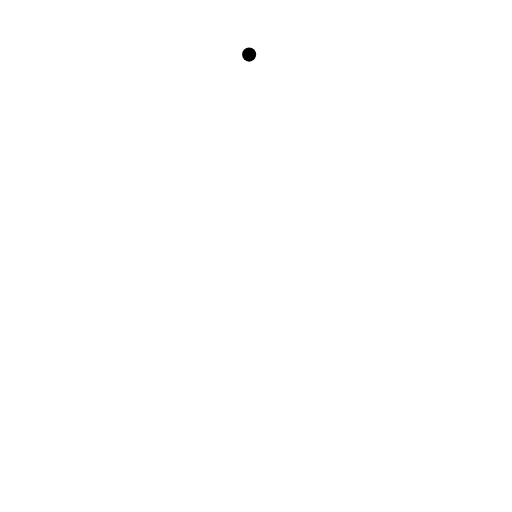
t = 0.00 s
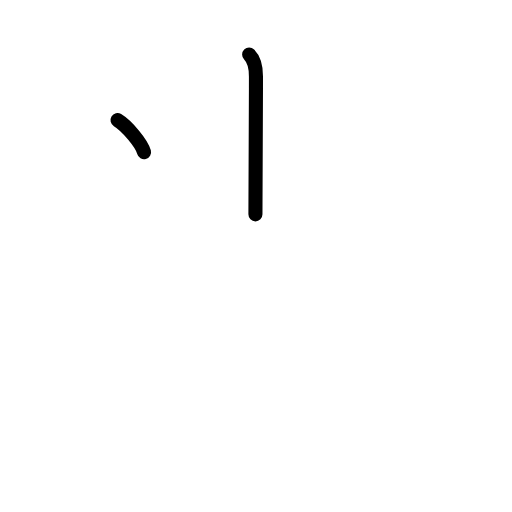
t = 1.50 s
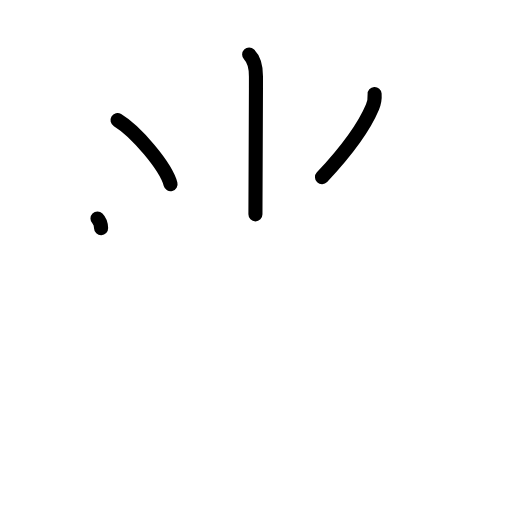
t = 3.17 s
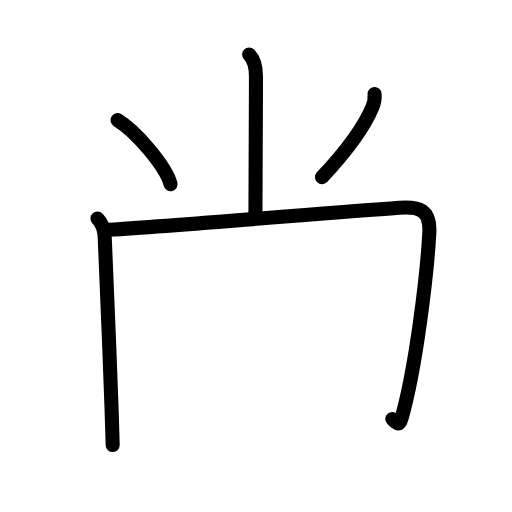
t = 4.81 s
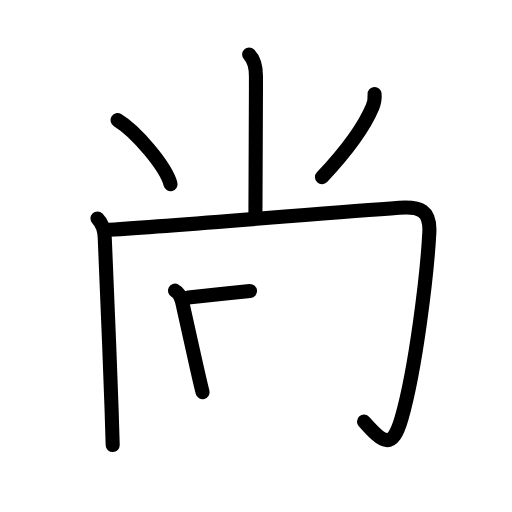
t = 6.17 s
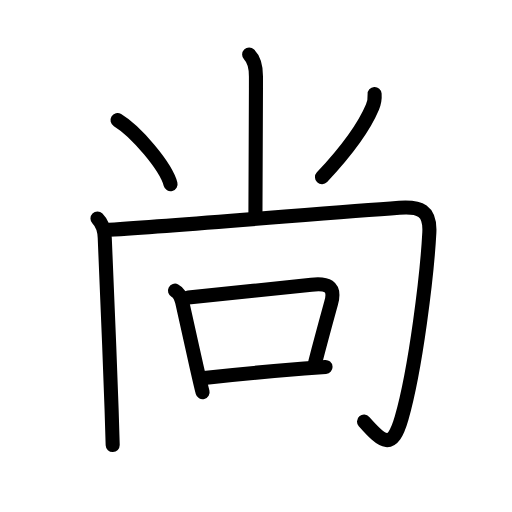
t = 8.00 s

The animated SVG that drew these frames (rendered in a browser with its animation timeline set to each time). Animation: 27 SMIL elements (animate=27); one cycle of 8.00 s.

<?xml version="1.0" encoding="UTF-8"?>
<!--
AniKanjiVG is licensed by CC-BY-SA Paul C. Sommerhoff (https://bitbucket.org/sommerhoff/anikanjivg).
AniKanjiVG uses KanjiVG which is licensed by CC-BY-SA Ulrich Apel (http://kanjivg.tagaini.net).
See also http://creativecommons.org/licenses/by-sa/3.0/
-->
<svg xmlns:kvg='http://kanjivg.tagaini.net' xmlns='http://www.w3.org/2000/svg' width='109' height='109' viewBox='0 0 109 109' style='fill:none;stroke:#000000;stroke-width:3;stroke-linecap:round;stroke-linejoin:round;' id="kvg:kanji_05c1a"><g id="kvg:05c1a" kvg:element="尚"><g id="kvg:05c1a-g1" kvg:element="⺌" kvg:variant="true" kvg:original="小" kvg:position="top" kvg:radical="general"><path id="kvg:05c1a-s1" kvg:type="㇑a" d="M53.04,11.62c1.05,1.05,1.45,2.51,1.45,4.64c0,12.26-0.11,25.2-0.11,29.37"><animate attributeName="d" begin="0.0s" dur="0.5s" from="M53.04,11.62C53.04,11.62,53.04,11.62,53.04,11.62" to="M53.04,11.62c1.05,1.05,1.45,2.51,1.45,4.64" />
<animate attributeName="d" begin="0.5s" dur="0.5s" from="M53.04,11.62c1.05,1.05,1.45,2.51,1.45,4.64c0,0,0,0,0,0,0" to="M53.04,11.62c1.05,1.05,1.45,2.51,1.45,4.64c0,12.26-0.11,25.2-0.11,29.37" />
</path>
<path id="kvg:05c1a-s2" kvg:type="㇔" d="M25.02,25.58c3.99,2.41,10.3,9.89,11.29,13.63"><animate attributeName="d" begin="1.0s" dur="1.0s" from="M25.02,25.58C25.02,25.58,25.02,25.58,25.02,25.58" to="M25.02,25.58c3.99,2.41,10.3,9.89,11.29,13.63" />
<animate attributeName="d" begin="0s" dur="1.0s" from="M-100,-100" to="M-100,-100" />
</path>
<path id="kvg:05c1a-s3" kvg:type="㇒" d="M79.75,20c0.07,1.06-0.03,1.78-0.45,2.77c-1.66,3.98-5.28,9.11-10.75,14.95"><animate attributeName="d" begin="2.0s" dur="0.5s" from="M79.75,20C79.75,20,79.75,20,79.75,20" to="M79.75,20c0.07,1.06-0.03,1.78-0.45,2.77" />
<animate attributeName="d" begin="2.5s" dur="0.5s" from="M79.75,20c0.07,1.06-0.03,1.78-0.45,2.77c0,0,0,0,0,0,0" to="M79.75,20c0.07,1.06-0.03,1.78-0.45,2.77c-1.66,3.98-5.28,9.11-10.75,14.95" />
<animate attributeName="d" begin="0s" dur="2.0s" from="M-100,-100" to="M-100,-100" />
</path>
</g>
<g id="kvg:05c1a-g2" kvg:position="bottom"><g id="kvg:05c1a-g3" kvg:element="冂"><path id="kvg:05c1a-s4" kvg:type="㇑" d="M20.75,46.5c1,1,1.5,2.38,1.55,4.15c0.15,4.88,1.07,24.37,1.46,36.6c0.1,3.08,0.18,5.69,0.23,7.5"><animate attributeName="d" begin="3.0s" dur="0.3333333333333333s" from="M20.75,46.5C20.75,46.5,20.75,46.5,20.75,46.5" to="M20.75,46.5c1,1,1.5,2.38,1.55,4.15" />
<animate attributeName="d" begin="3.3333333333333335s" dur="0.3333333333333333s" from="M20.75,46.5c1,1,1.5,2.38,1.55,4.15c0,0,0,0,0,0,0" to="M20.75,46.5c1,1,1.5,2.38,1.55,4.15c0.15,4.88,1.07,24.37,1.46,36.6" />
<animate attributeName="d" begin="3.6666666666666665s" dur="0.3333333333333333s" from="M20.75,46.5c1,1,1.5,2.38,1.55,4.15c0.15,4.88,1.07,24.37,1.46,36.6c0,0,0,0,0,0,0" to="M20.75,46.5c1,1,1.5,2.38,1.55,4.15c0.15,4.88,1.07,24.37,1.46,36.6c0.1,3.08,0.18,5.69,0.23,7.5" />
<animate attributeName="d" begin="0s" dur="3.0s" from="M-100,-100" to="M-100,-100" />
</path>
<path id="kvg:05c1a-s5" kvg:type="㇆a" d="M23.24,48.93c16.64-1.05,45.48-3.54,61.76-4.71c4.42-0.32,6.65,0.54,6.4,5.28c-0.47,8.96-2.88,28.94-5.9,39.5c-2,7-4,5.25-8,0.75"><animate attributeName="d" begin="4.0s" dur="0.25s" from="M23.24,48.93C23.24,48.93,23.24,48.93,23.24,48.93" to="M23.24,48.93c16.64-1.05,45.48-3.54,61.76-4.71" />
<animate attributeName="d" begin="4.25s" dur="0.25s" from="M23.24,48.93c16.64-1.05,45.48-3.54,61.76-4.71c0,0,0,0,0,0,0" to="M23.24,48.93c16.64-1.05,45.48-3.54,61.76-4.71c4.42-0.32,6.65,0.54,6.4,5.28" />
<animate attributeName="d" begin="4.5s" dur="0.25s" from="M23.24,48.93c16.64-1.05,45.48-3.54,61.76-4.71c4.42-0.32,6.65,0.54,6.4,5.28c0,0,0,0,0,0,0" to="M23.24,48.93c16.64-1.05,45.48-3.54,61.76-4.71c4.42-0.32,6.65,0.54,6.4,5.28c-0.47,8.96-2.88,28.94-5.9,39.5" />
<animate attributeName="d" begin="4.75s" dur="0.25s" from="M23.24,48.93c16.64-1.05,45.48-3.54,61.76-4.71c4.42-0.32,6.65,0.54,6.4,5.28c-0.47,8.96-2.88,28.94-5.9,39.5c0,0,0,0,0,0,0" to="M23.24,48.93c16.64-1.05,45.48-3.54,61.76-4.71c4.42-0.32,6.65,0.54,6.4,5.28c-0.47,8.96-2.88,28.94-5.9,39.5c-2,7-4,5.25-8,0.75" />
<animate attributeName="d" begin="0s" dur="4.0s" from="M-100,-100" to="M-100,-100" />
</path>
</g>
<g id="kvg:05c1a-g4" kvg:element="口"><path id="kvg:05c1a-s6" kvg:type="㇑" d="M37.25,61.88c0.87,0.45,1.25,1.25,1.54,2.46c0.73,3.09,1.99,9.02,3.07,13.76c0.53,2.34,0.99,4.33,1.27,5.41"><animate attributeName="d" begin="5.0s" dur="0.3333333333333333s" from="M37.25,61.88C37.25,61.88,37.25,61.88,37.25,61.88" to="M37.25,61.88c0.87,0.45,1.25,1.25,1.54,2.46" />
<animate attributeName="d" begin="5.333333333333333s" dur="0.3333333333333333s" from="M37.25,61.88c0.87,0.45,1.25,1.25,1.54,2.46c0,0,0,0,0,0,0" to="M37.25,61.88c0.87,0.45,1.25,1.25,1.54,2.46c0.73,3.09,1.99,9.02,3.07,13.76" />
<animate attributeName="d" begin="5.666666666666667s" dur="0.3333333333333333s" from="M37.25,61.88c0.87,0.45,1.25,1.25,1.54,2.46c0.73,3.09,1.99,9.02,3.07,13.76c0,0,0,0,0,0,0" to="M37.25,61.88c0.87,0.45,1.25,1.25,1.54,2.46c0.73,3.09,1.99,9.02,3.07,13.76c0.53,2.34,0.99,4.33,1.27,5.41" />
<animate attributeName="d" begin="0s" dur="5.0s" from="M-100,-100" to="M-100,-100" />
</path>
<path id="kvg:05c1a-s7" kvg:type="㇕b" d="M40.1,63.32c3.74-0.38,20.17-2.05,26.19-2.72c3.1-0.35,5.25,0.12,4.21,3.9c-0.68,2.48-2,7.25-3.38,12.56"><animate attributeName="d" begin="6.0s" dur="0.3333333333333333s" from="M40.1,63.32C40.1,63.32,40.1,63.32,40.1,63.32" to="M40.1,63.32c3.74-0.38,20.17-2.05,26.19-2.72" />
<animate attributeName="d" begin="6.333333333333333s" dur="0.3333333333333333s" from="M40.1,63.32c3.74-0.38,20.17-2.05,26.19-2.72c0,0,0,0,0,0,0" to="M40.1,63.32c3.74-0.38,20.17-2.05,26.19-2.72c3.1-0.35,5.25,0.12,4.21,3.9" />
<animate attributeName="d" begin="6.666666666666667s" dur="0.3333333333333333s" from="M40.1,63.32c3.74-0.38,20.17-2.05,26.19-2.72c3.1-0.35,5.25,0.12,4.21,3.9c0,0,0,0,0,0,0" to="M40.1,63.32c3.74-0.38,20.17-2.05,26.19-2.72c3.1-0.35,5.25,0.12,4.21,3.9c-0.68,2.48-2,7.25-3.38,12.56" />
<animate attributeName="d" begin="0s" dur="6.0s" from="M-100,-100" to="M-100,-100" />
</path>
<path id="kvg:05c1a-s8" kvg:type="㇐b" d="M43.44,80.46c5.44-0.59,13.76-1.38,21.32-1.99c1.55-0.13,3.08-0.24,4.54-0.35"><animate attributeName="d" begin="7.0s" dur="0.5s" from="M43.44,80.46C43.44,80.46,43.44,80.46,43.44,80.46" to="M43.44,80.46c5.44-0.59,13.76-1.38,21.32-1.99" />
<animate attributeName="d" begin="7.5s" dur="0.5s" from="M43.44,80.46c5.44-0.59,13.76-1.38,21.32-1.99c0,0,0,0,0,0,0" to="M43.44,80.46c5.44-0.59,13.76-1.38,21.32-1.99c1.55-0.13,3.08-0.24,4.54-0.35" />
<animate attributeName="d" begin="0s" dur="7.0s" from="M-100,-100" to="M-100,-100" />
</path>
</g>
</g>
</g>
</svg>
